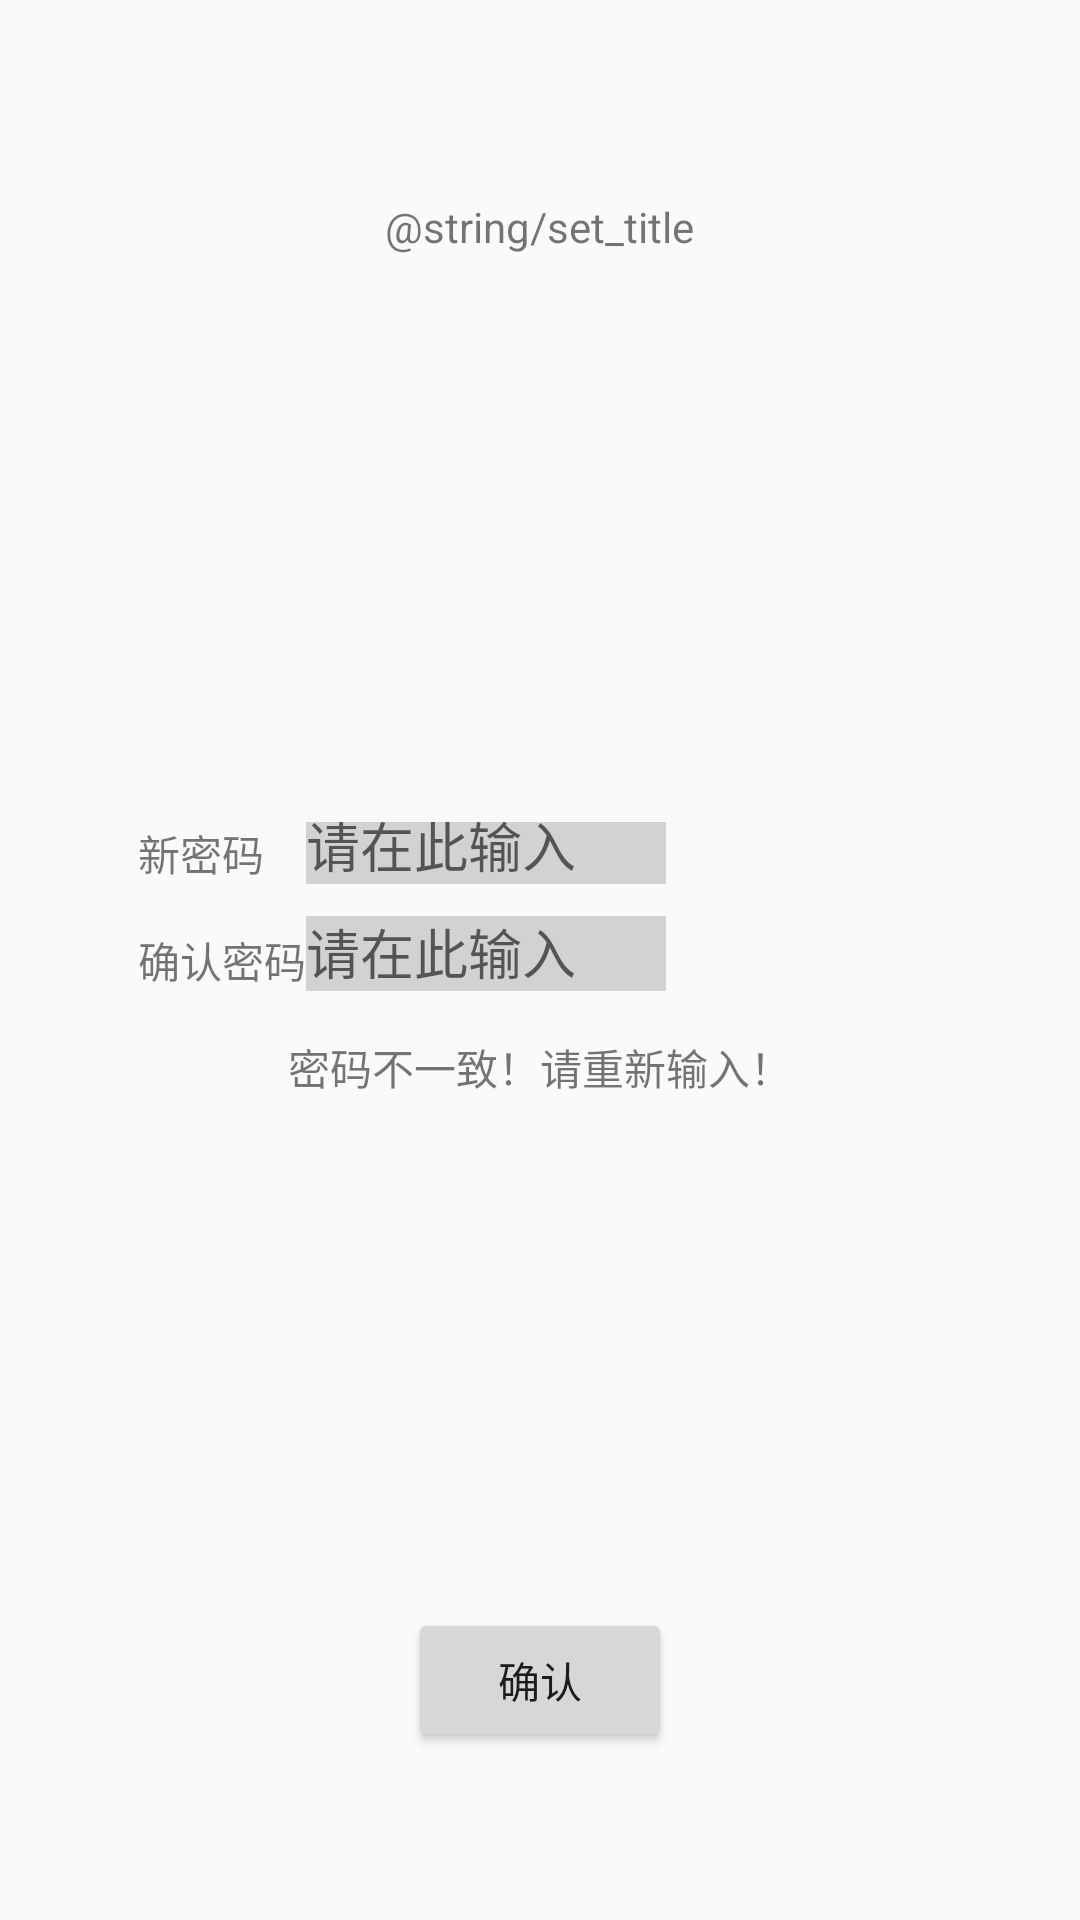

Layout XML and referenced resources for this Android screen:
<!-- AndroidManifest.xml: application theme AppTheme -->
<!-- res/layout/activity_set_new_pwd.xml -->
<?xml version="1.0" encoding="utf-8"?>
<RelativeLayout xmlns:android="http://schemas.android.com/apk/res/android"
    xmlns:tools="http://schemas.android.com/tools"
    android:layout_width="match_parent"
    android:layout_height="match_parent"
    android:paddingBottom="@dimen/activity_vertical_margin"
    android:paddingLeft="@dimen/activity_horizontal_margin"
    android:paddingRight="@dimen/activity_horizontal_margin"
    android:paddingTop="@dimen/activity_vertical_margin"
    >

    <TextView
        android:layout_width="wrap_content"
        android:layout_height="wrap_content"
        android:text="@string/set_title"
        android:layout_alignParentTop="true"
        android:layout_marginTop="@dimen/set_title_top_margin"
        android:layout_centerHorizontal="true"
        />

    <RelativeLayout
        android:layout_width="match_parent"
        android:layout_height="wrap_content"
        android:layout_centerVertical="true"
        >

        <TextView
            android:id="@+id/lable_new"
            android:layout_width="wrap_content"
            android:layout_height="wrap_content"
            android:layout_alignParentLeft="true"
            android:layout_marginLeft="@dimen/set_lable_left_margin"

            android:text="@string/set_lable_new_pwd"
            />
        <TextView
            android:id="@+id/lable_check"
            android:layout_width="wrap_content"
            android:layout_height="wrap_content"
            android:layout_below="@id/lable_new"
            android:layout_alignLeft="@id/lable_new"
            android:layout_marginTop="@dimen/set_lable_top_margin"
            android:text="@string/set_lable_check_pwd"
            />
        <EditText
            android:id="@+id/pwd_check"
            android:layout_width="@dimen/edittext_width"
            android:layout_height="@dimen/edittext_height"
            android:layout_toRightOf="@+id/lable_check"
            android:layout_alignBottom="@id/lable_check"
            android:hint="@string/edit_hint"
            android:background="#55808080"
            />
        <EditText
            android:id="@+id/pwd_new"
            android:layout_width="@dimen/edittext_width"
            android:layout_height="@dimen/edittext_height"
            android:layout_alignLeft="@+id/pwd_check"
            android:layout_alignBottom="@id/lable_new"
            android:hint="@string/edit_hint"
            android:background="#55808080"
            />

        <TextView
            android:id="@+id/checkerr"
            android:layout_width="wrap_content"
            android:layout_height="wrap_content"
            android:layout_below="@+id/pwd_check"
            android:layout_marginTop="@dimen/set_lable_top_margin"
            android:layout_centerHorizontal="true"
            android:text="@string/set_check_error"
            android:visibility="visible"
            />

    </RelativeLayout>

    <Button
        android:id="@+id/commit"
        android:layout_width="wrap_content"
        android:layout_height="wrap_content"
        android:layout_alignParentBottom="true"
        android:layout_centerHorizontal="true"
        android:layout_marginBottom="@dimen/set_commit_bottom_margin"
        android:text="@string/btn_commit"
        />
</RelativeLayout>
<!-- resources referenced by this layout -->
<resources>
  <dimen name="activity_horizontal_margin">16dp</dimen>
  <dimen name="activity_vertical_margin">16dp</dimen>
  <dimen name="edittext_height">25dp</dimen>
  <dimen name="edittext_width">120dp</dimen>
  <dimen name="set_commit_bottom_margin">40dp</dimen>
  
      //change_pwd
  <dimen name="set_lable_left_margin">30dp</dimen>
  <dimen name="set_lable_top_margin">15dp</dimen>
  <dimen name="set_title_top_margin">50dp</dimen>
  <string name="btn_commit">确认</string>
      //login
  <string name="edit_hint">请在此输入</string>
  <string name="set_check_error">密码不一致！请重新输入！</string>
  
      //change_login_pwd
  <string name="set_lable_check_pwd">确认密码</string>
  <string name="set_lable_new_pwd">新密码</string>
  <style name="AppTheme" parent="AppTheme.Base">
          
          <item name="colorPrimary">@color/colorPrimary</item>
          <item name="colorPrimaryDark">@color/colorPrimaryDark</item>
          <item name="colorAccent">@color/colorAccent</item>
      </style>
  <style name="AppTheme.Base" parent="Theme.AppCompat.Light.NoActionBar">
          <item name="windowActionBar">false</item>
          <item name="android:windowNoTitle">true</item>
      </style>
  <color name="colorPrimary">#0cf2e8</color>
  <color name="colorPrimaryDark">#0cf2e8</color>
  <color name="colorAccent">#FF4081</color>
</resources>
